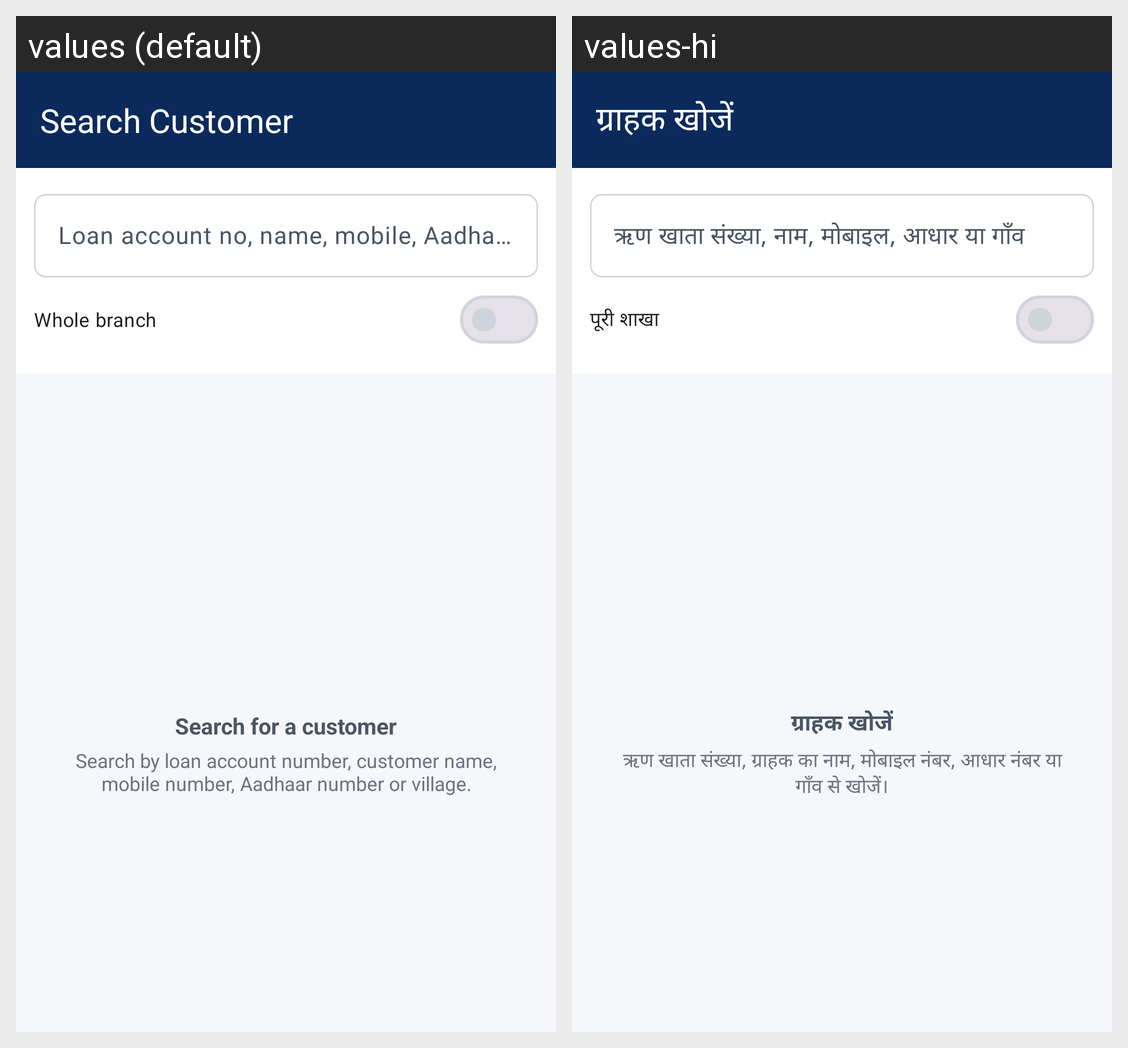

The same Android screen rendered under two of its app's locales, left to right. List the strings drawn on it with the default value and each locale's translation.
Android screen res/layout/fragment_search.xml rendered under 2 locales, left to right: values (default), values-hi. Device: Nexus 5 (rendered at 1080×1920; each locale shown at half size, 540×960, under a caption strip naming it); theme Theme.LRMS.
Strings drawn on this screen, with the default value and each locale's value (text and hints the layout hard-codes, and strings that could not be matched under every locale, appear in the picture but are not listed):

search_title
  values: Search Customer
  values-hi: ग्राहक खोजें

search_hint
  values: Loan account no, name, mobile, Aadhaar or village
  values-hi: ऋण खाता संख्या, नाम, मोबाइल, आधार या गाँव

search_scope_branch
  values: Whole branch
  values-hi: पूरी शाखा

search_empty_title
  values: Search for a customer
  values-hi: ग्राहक खोजें

search_empty_message
  values: Search by loan account number, customer name, mobile number, Aadhaar number or village.
  values-hi: ऋण खाता संख्या, ग्राहक का नाम, मोबाइल नंबर, आधार नंबर या गाँव से खोजें।
